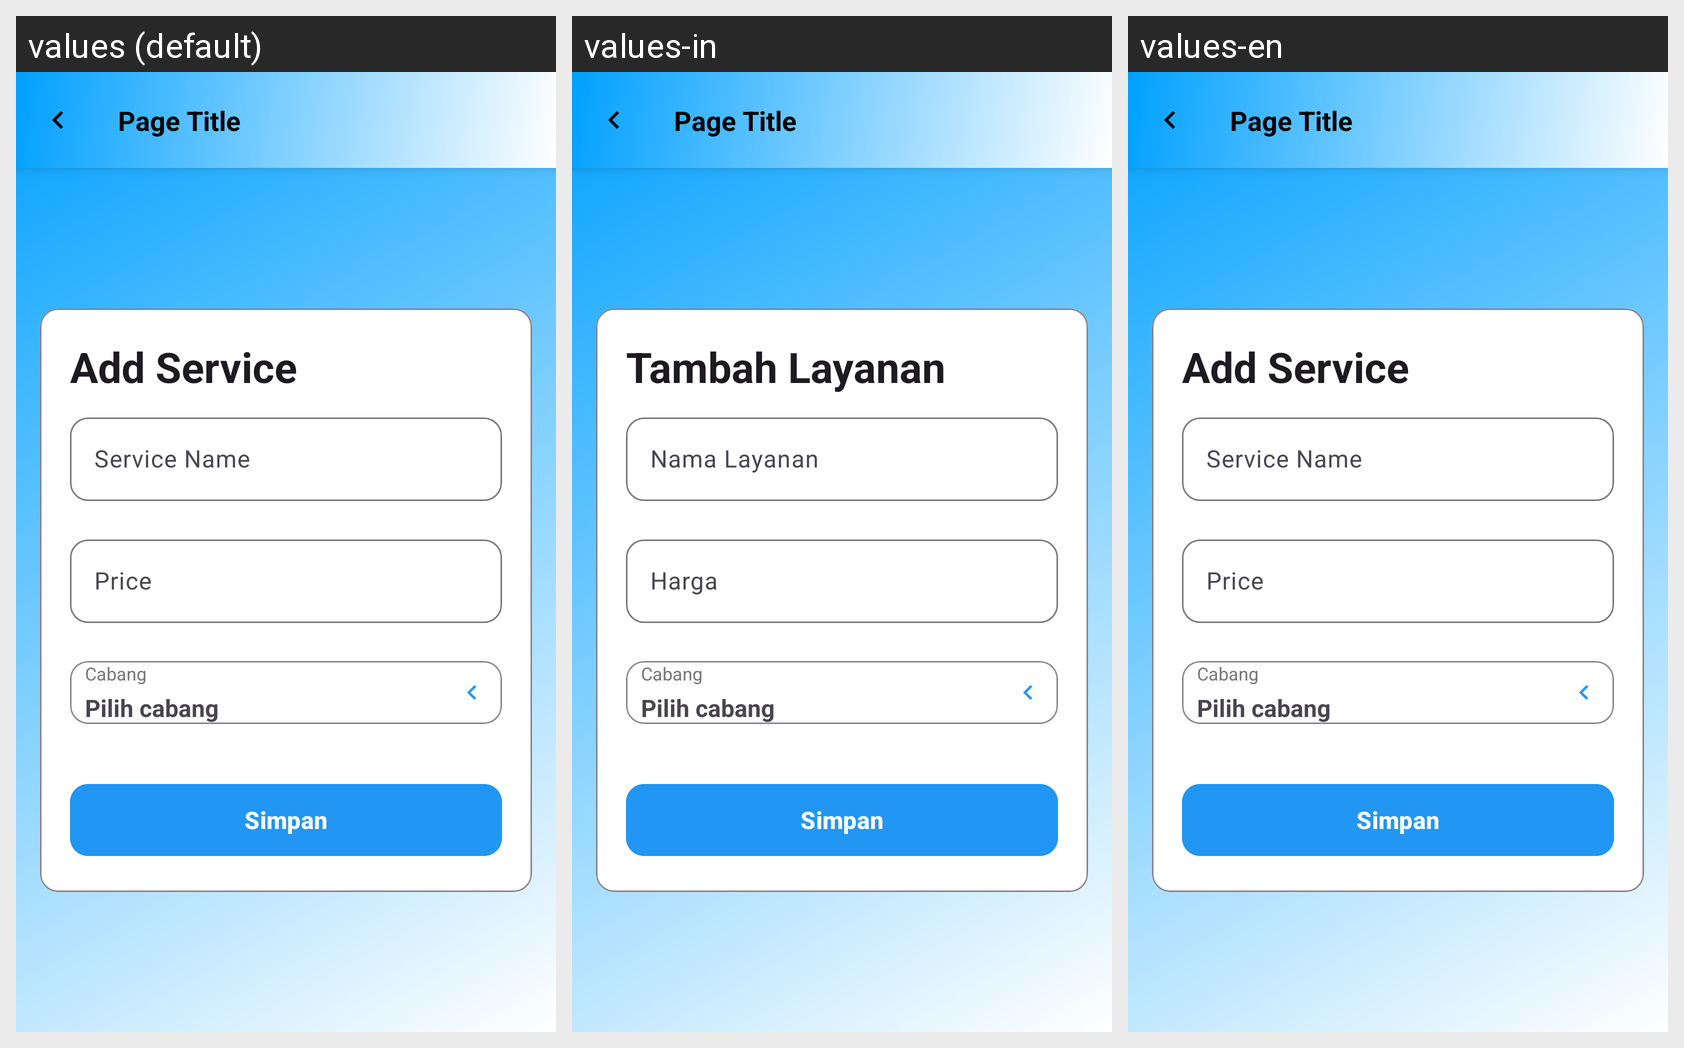

The Android screen above is rendered under several locales of the same app. Produce the string resources it draws, with the default and per-locale values.
Android screen res/layout/activity_tambah_layanan.xml rendered under 3 locales, left to right: values (default), values-in, values-en. Device: Nexus 5 (rendered at 1080×1920; each locale shown at half size, 540×960, under a caption strip naming it); theme Theme.MyApp.WithActionBar.
Strings drawn on this screen, with the default value and each locale's value (text and hints the layout hard-codes, and strings that could not be matched under every locale, appear in the picture but are not listed):

TambahLayanan
  values: Add Service
  values-in: Tambah Layanan
  values-en: Add Service

NamaLayanan
  values: Service Name
  values-in: Nama Layanan
  values-en: Service Name

Harga
  values: Price
  values-in: Harga
  values-en: Price
